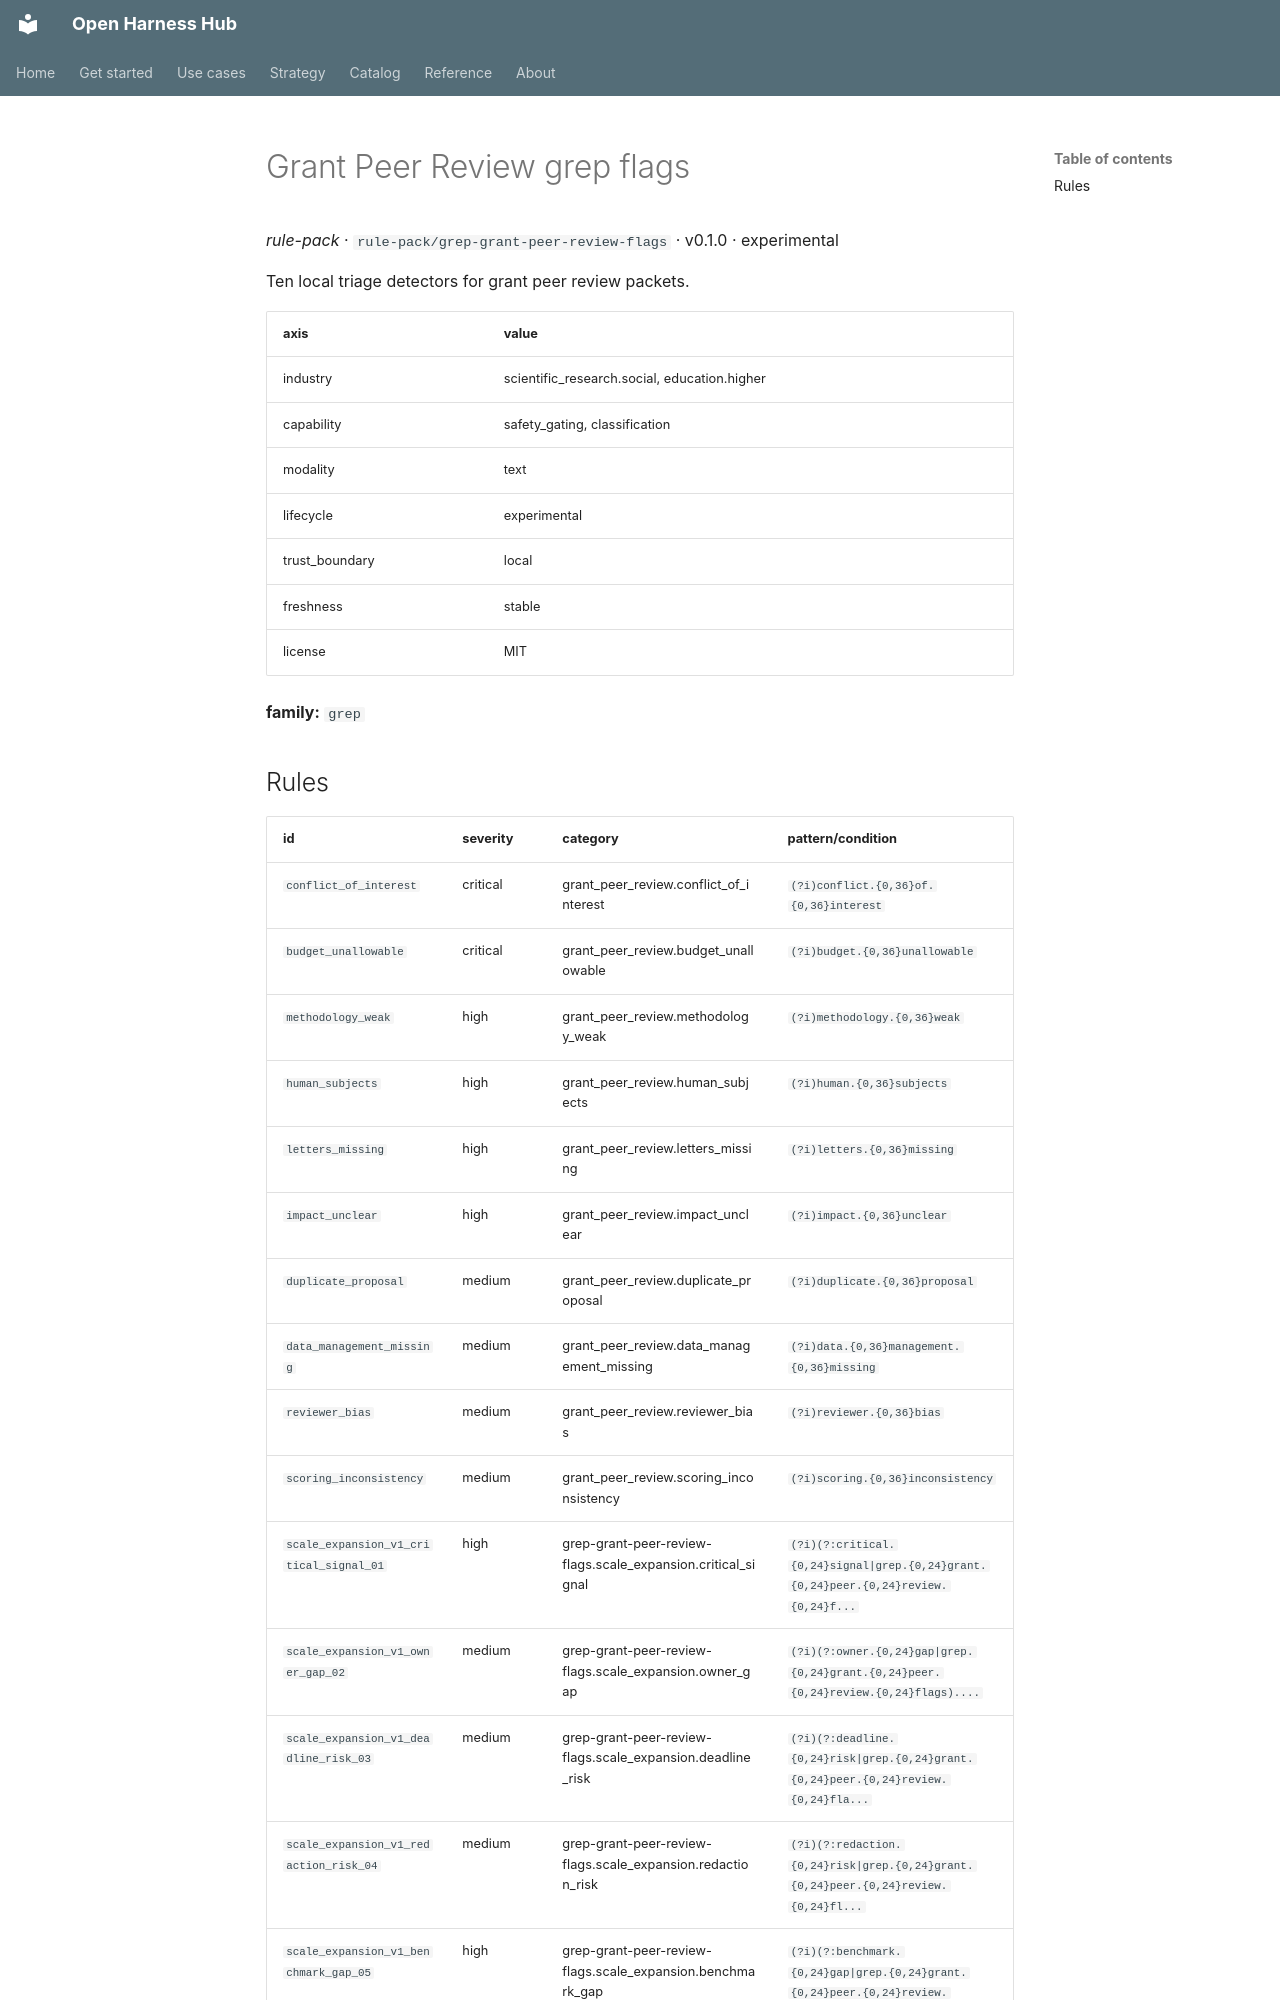

repository: Amarel-Taylor-Scott/open-harness-hub · page: catalog/rule-pack_grep-grant-peer-review-flags/index.html · generator: mkdocs

# Grant Peer Review grep flags

*rule-pack* · `rule-pack/grep-grant-peer-review-flags` · v0.1.0 · experimental

Ten local triage detectors for grant peer review packets.

| axis | value |
|---|---|
| industry | scientific_research.social, education.higher |
| capability | safety_gating, classification |
| modality | text |
| lifecycle | experimental |
| trust_boundary | local |
| freshness | stable |
| license | MIT |



**family:** `grep`
